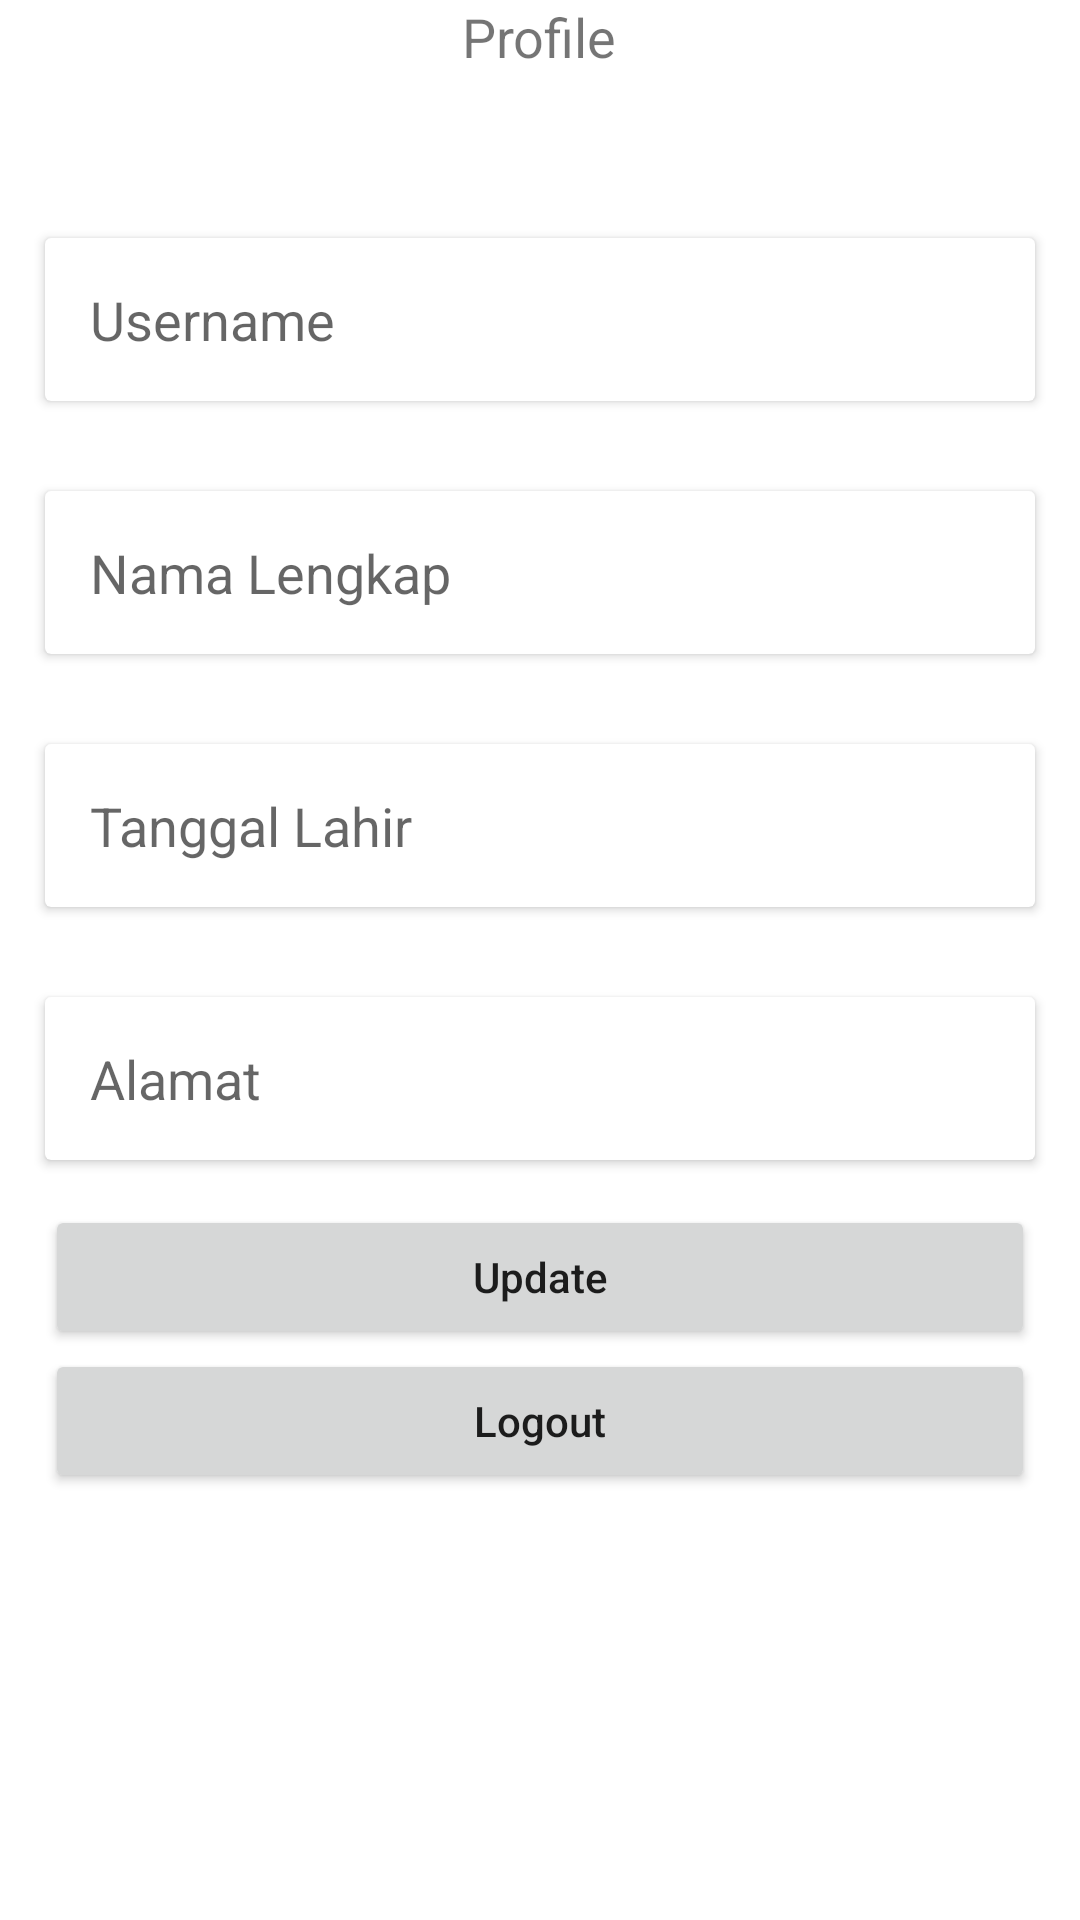

Android layout source for this screen:
<!-- AndroidManifest.xml: application theme Theme.ChallengeChapterFive -->
<!-- res/layout/activity_detail_user.xml -->
<?xml version="1.0" encoding="utf-8"?>
<LinearLayout xmlns:android="http://schemas.android.com/apk/res/android"
    xmlns:app="http://schemas.android.com/apk/res-auto"
    xmlns:tools="http://schemas.android.com/tools"
    android:orientation="vertical"
    android:layout_width="match_parent"
    android:layout_height="match_parent"
    tools:context=".detail_page.DetailUser">

    <LinearLayout
        android:id="@+id/ll_one"
        android:orientation="vertical"
        android:layout_width="match_parent"
        android:layout_height="wrap_content">

        <TextView
            android:text="Profile"
            android:textSize="18sp"
            android:layout_gravity="center"
            android:layout_width="wrap_content"
            android:layout_height="wrap_content"/>

        <ImageView
            android:layout_margin="20dp"
            android:src="@drawable/ic_launcher_background"
            android:layout_gravity="center"
            android:layout_width="wrap_content"
            android:layout_height="wrap_content"/>


        <androidx.cardview.widget.CardView
            android:layout_margin="15dp"
            android:layout_width="match_parent"
            android:layout_height="wrap_content">

            <EditText
                android:id="@+id/et_update_username"
                android:hint="Username"
                android:padding="15dp"
                android:background="@android:color/transparent"
                android:layout_width="match_parent"
                android:layout_height="wrap_content"/>
        </androidx.cardview.widget.CardView>

        <androidx.cardview.widget.CardView
            android:layout_margin="15dp"
            android:layout_width="match_parent"
            android:layout_height="wrap_content">

            <EditText

                android:id="@+id/et_update_name"
                android:hint="Nama Lengkap"
                android:padding="15dp"
                android:background="@android:color/transparent"
                android:layout_width="match_parent"
                android:layout_height="wrap_content"/>
        </androidx.cardview.widget.CardView>

        <androidx.cardview.widget.CardView
            android:layout_margin="15dp"
            android:layout_width="match_parent"
            android:layout_height="wrap_content">

            <EditText
                android:id="@+id/et_update_dob"
                android:hint="Tanggal Lahir"
                android:padding="15dp"
                android:background="@android:color/transparent"
                android:layout_width="match_parent"
                android:layout_height="wrap_content"/>
        </androidx.cardview.widget.CardView>

        <androidx.cardview.widget.CardView
            android:layout_margin="15dp"
            android:layout_width="match_parent"
            android:layout_height="wrap_content">

            <EditText
                android:id="@+id/et_update_address"
                android:hint="Alamat"
                android:padding="15dp"
                android:background="@android:color/transparent"
                android:layout_width="match_parent"
                android:layout_height="wrap_content"/>
        </androidx.cardview.widget.CardView>

    </LinearLayout>

    <LinearLayout
        android:layout_alignParentBottom="true"
        android:layout_centerHorizontal="true"
        android:orientation="vertical"
        android:layout_width="match_parent"
        android:layout_height="wrap_content">

        <Button
            android:id="@+id/btn_update_profile"
            android:layout_marginHorizontal="15dp"
            android:text="Update"
            android:textAllCaps="false"
            android:layout_width="match_parent"
            android:layout_height="wrap_content"/>

        <Button
            android:id="@+id/btn_logout"
            android:layout_marginHorizontal="15dp"
            android:text="Logout"
            android:textAllCaps="false"
            android:layout_width="match_parent"
            android:layout_height="wrap_content"/>


    </LinearLayout>


</LinearLayout>
<!-- resources referenced by this layout -->
<resources>
  <style name="Theme.ChallengeChapterFive" parent="Theme.MaterialComponents.DayNight.DarkActionBar">
          
          <item name="colorPrimary">@color/purple_500</item>
          <item name="colorPrimaryVariant">@color/purple_700</item>
          <item name="colorOnPrimary">@color/white</item>
          
          <item name="colorSecondary">@color/teal_200</item>
          <item name="colorSecondaryVariant">@color/teal_700</item>
          <item name="colorOnSecondary">@color/black</item>
          
          <item name="android:statusBarColor" tools:targetApi="l">?attr/colorPrimaryVariant</item>
          
      </style>
  <!-- not gathered from this repository: default colours our renderer supplied (Android Studio template values) -->
  <color name="purple_500">#FF6200EE</color>
  <color name="purple_700">#FF3700B3</color>
  <color name="teal_200">#FF03DAC5</color>
  <color name="teal_700">#FF018786</color>
  <color name="black">#FF000000</color>
  <color name="white">#FFFFFFFF</color>
</resources>
